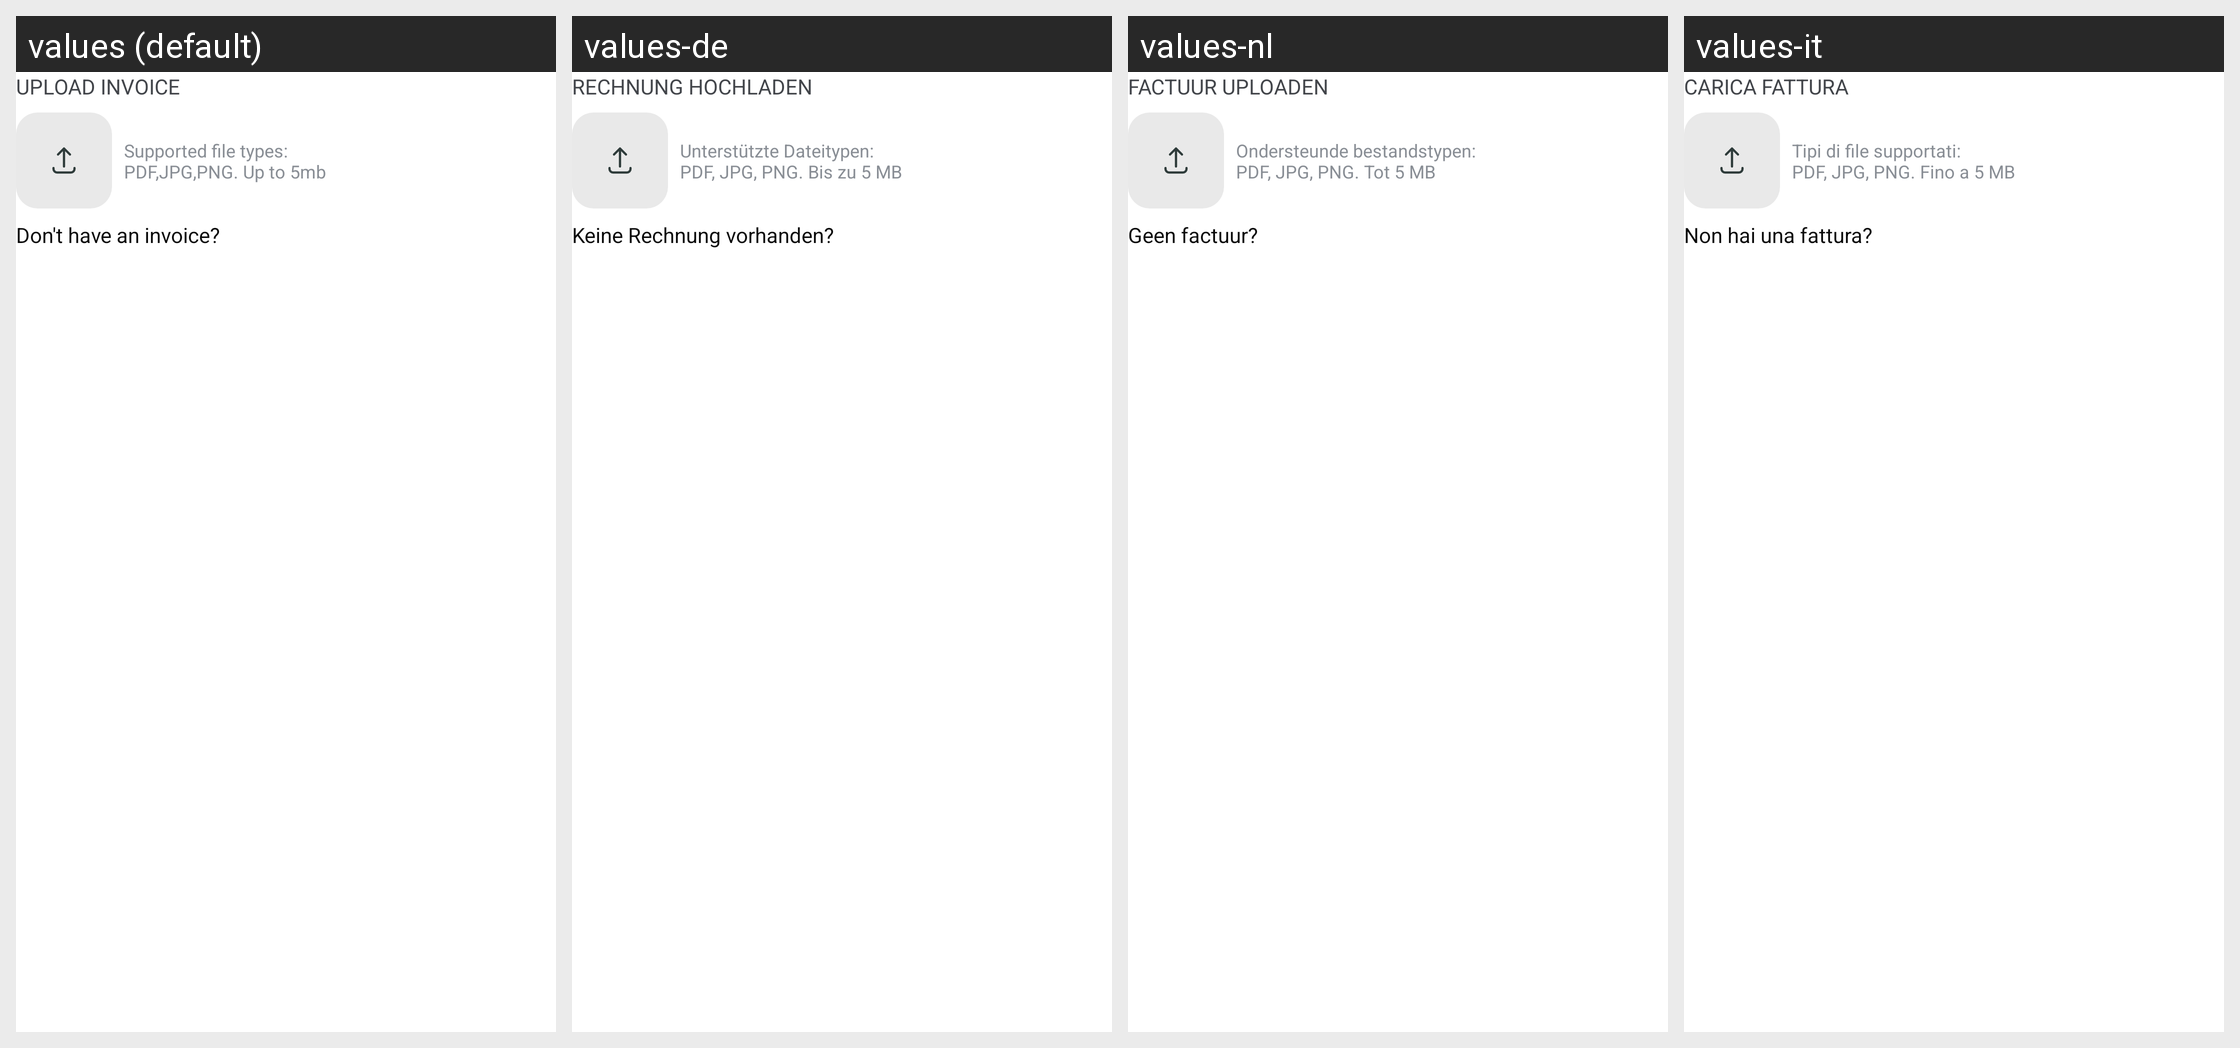

This grid shows one Android layout under several languages. Give, for every string resource on the screen, its name, the default text and each shown locale's text.
Android screen res/layout/layout_upload_invoice_state.xml rendered under 4 locales, left to right: values (default), values-de, values-nl, values-it. Device: Nexus 5 (rendered at 1080×1920; each locale shown at half size, 540×960, under a caption strip naming it); theme Theme.NoiseAudio.
Other locales in the repository, not shown: values-af, values-am, values-ar, values-as, values-be, values-bn, values-bs, values-ca, values-da, values-el, values-en-rGB, values-en-rXC, values-es, values-et, values-fi, values-fr, values-fr-rCA, values-gl, values-he, values-hi, values-hr, values-hu, values-iw, values-ja, values-ka, values-kk, values-km, values-kn, values-ko, values-kr, values-ky, values-mk, values-nb, values-ne, values-or, values-pa, values-pt, values-pt-rBR, values-ro, values-ru, values-sq, values-sr, values-sv, values-ta, values-th, values-tl, values-tr, values-uk, values-vi, values-zh, values-zh-rCN, values-zh-rHK, values-zh-rTW.
Strings drawn on this screen, with the default value and each locale's value (text and hints the layout hard-codes, and strings that could not be matched under every locale, appear in the picture but are not listed):

text_upload_invoice
  values: UPLOAD INVOICE
  values-de: RECHNUNG HOCHLADEN
  values-nl: FACTUUR UPLOADEN
  values-it: CARICA FATTURA

text_supported_file_types_npdf_jpg_png_up_to_5mb
  values: Supported file types:
      PDF,JPG,PNG. Up to 5mb
  values-de: Unterstützte Dateitypen:
      PDF, JPG, PNG. Bis zu 5 MB
  values-nl: Ondersteunde bestandstypen:
      PDF, JPG, PNG. Tot 5 MB
  values-it: Tipi di file supportati:
      PDF, JPG, PNG. Fino a 5 MB

text_don_t_have_an_invoice
  values: Don't have an invoice?
  values-de: Keine Rechnung vorhanden?
  values-nl: Geen factuur?
  values-it: Non hai una fattura?
